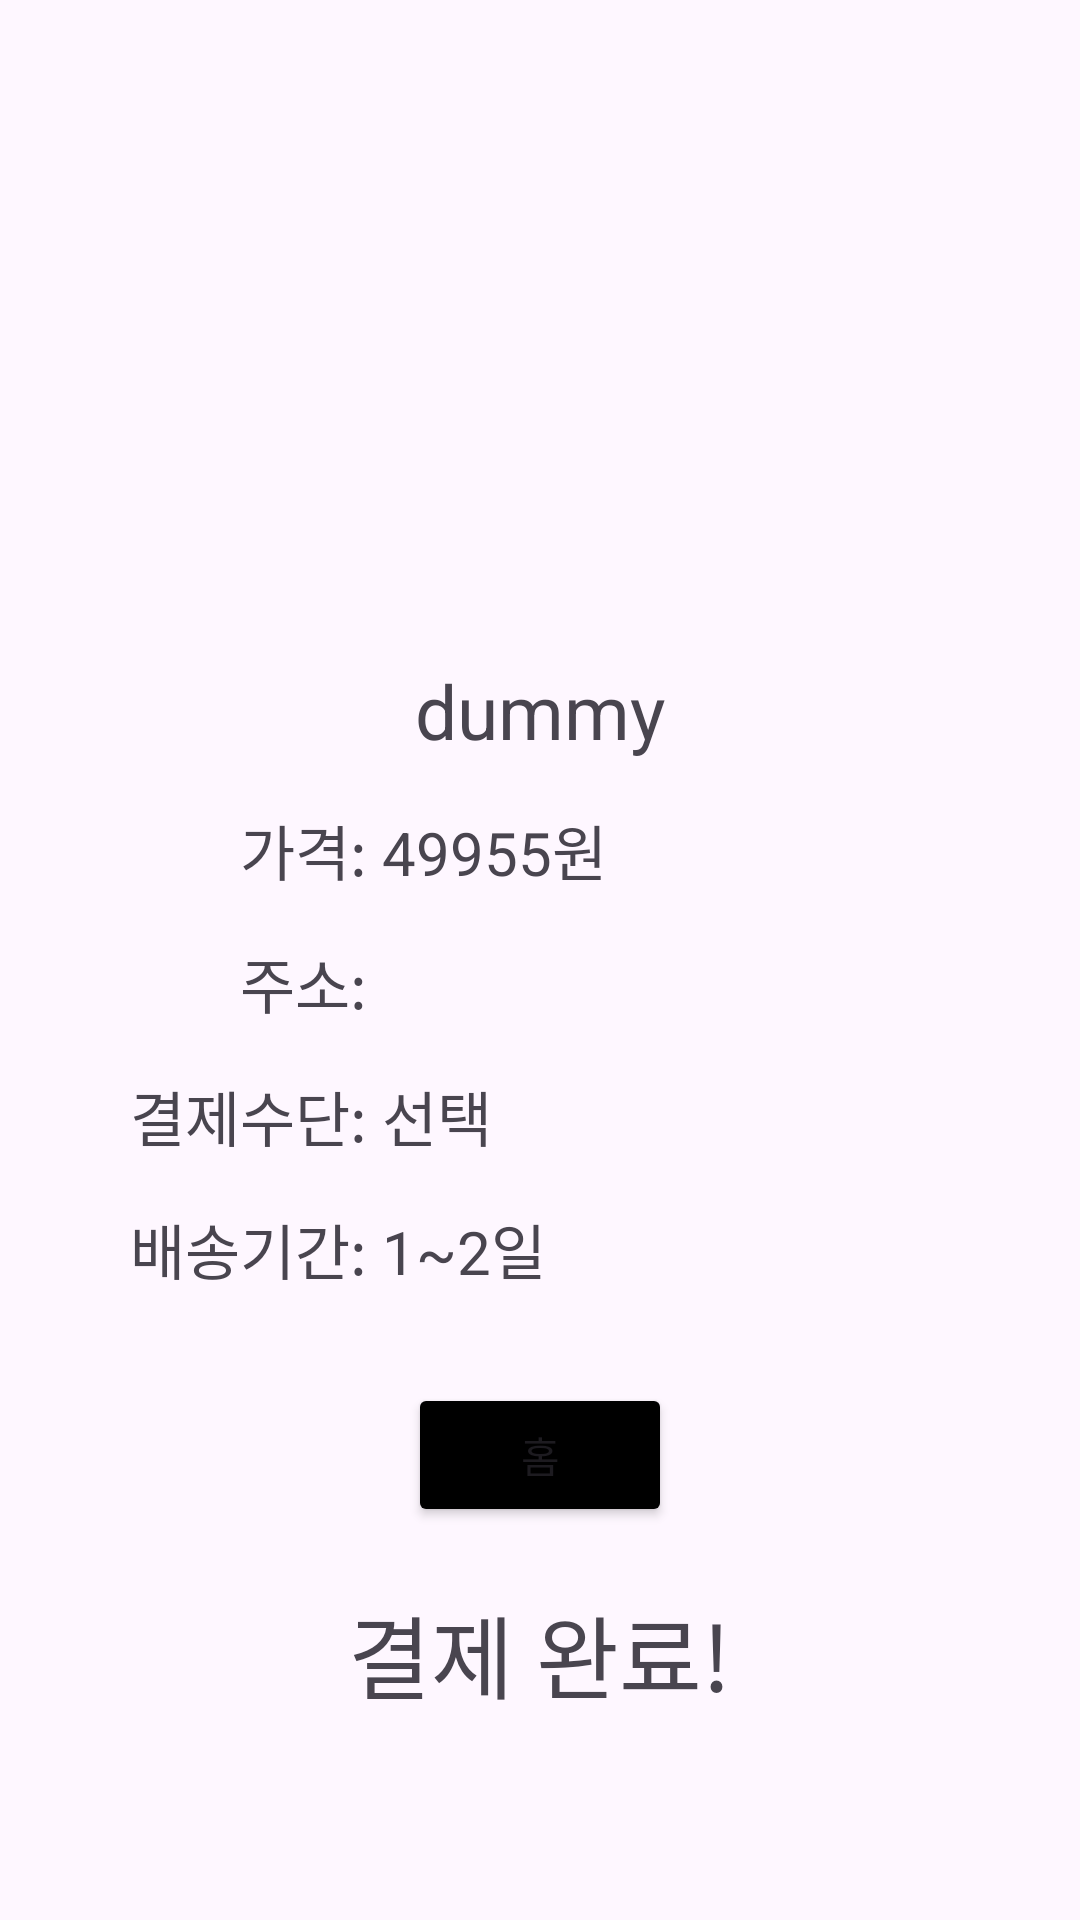

Produce the Android XML layout that renders to this screen, including the resource entries it uses.
<!-- AndroidManifest.xml: application theme Theme.Pet_products_flea_market -->
<!-- res/layout/activity_order_result.xml -->
<?xml version="1.0" encoding="utf-8"?>
<RelativeLayout xmlns:android="http://schemas.android.com/apk/res/android"
    android:layout_width="match_parent"
    android:layout_height="match_parent"
    android:id="@+id/layout">


    
    <ImageView
        android:id="@+id/prod_img"
        android:layout_width="200dp"
        android:layout_height="200dp"
        android:src="@drawable/dummy"
        android:scaleType="fitCenter"
        android:layout_centerHorizontal="true"
        android:layout_marginTop="20dp"/>

    
    <TextView
        android:id="@+id/prod_name"
        android:layout_width="wrap_content"
        android:layout_height="wrap_content"
        android:text="dummy"
        android:layout_below="@+id/prod_img"
        android:layout_centerHorizontal="true"
        android:textSize="25dp"
        />

    
    <TextView
        android:id="@+id/prod_price"
        android:layout_marginTop="15dp"
        android:layout_width="wrap_content"
        android:layout_height="wrap_content"
        android:text="가격: 49955원"
        android:layout_below="@+id/prod_name"
        android:layout_alignLeft="@id/prod_img"
        android:textSize="20dp"
        />

    
    <TextView
        android:id="@+id/addr"
        android:layout_marginTop="15dp"
        android:layout_width="wrap_content"
        android:layout_height="wrap_content"
        android:text="주소: "
        android:layout_below="@id/prod_price"
        android:layout_alignLeft="@id/prod_img"
        android:textSize="20dp"/>
    <TextView
        android:id="@+id/address"
        android:layout_marginTop="15dp"
        android:layout_width="180dp"
        android:layout_height="wrap_content"
        android:layout_below="@id/prod_price"
        android:layout_toRightOf="@id/addr"
        android:text=""
        android:textSize="20dp"
        />

    
    <TextView
        android:id="@+id/pay"
        android:layout_marginTop="15dp"
        android:layout_width="wrap_content"
        android:layout_height="wrap_content"
        android:text="결제수단: "
        android:layout_below="@id/addr"
        android:layout_alignRight="@id/addr"
        android:textSize="20dp"/>
    <TextView
        android:id="@+id/payment"
        android:layout_marginTop="15dp"
        android:layout_width="wrap_content"
        android:layout_height="wrap_content"
        android:layout_below="@id/addr"
        android:layout_toRightOf="@id/pay"
        android:text="선택"
        android:textSize="20dp"/>

    
    <TextView
        android:id="@+id/deliv"
        android:layout_marginTop="15dp"
        android:layout_width="wrap_content"
        android:layout_height="wrap_content"
        android:text="배송기간: "
        android:layout_below="@id/pay"
        android:layout_alignRight="@id/addr"
        android:textSize="20dp"/>
    <TextView
        android:layout_marginTop="15dp"
        android:layout_width="wrap_content"
        android:layout_height="wrap_content"
        android:layout_below="@id/payment"
        android:layout_toRightOf="@id/deliv"
        android:text="1~2일"
        android:textSize="20dp"/>

    
    <Button
        android:id="@+id/homebtn"
        android:layout_marginTop="30dp"
        android:backgroundTint="@color/black"
        android:layout_width="wrap_content"
        android:layout_height="wrap_content"
        android:text="홈"
        android:layout_below="@id/deliv"
        android:layout_centerHorizontal="true"/>

    
    <TextView
        android:id="@+id/ordered"
        android:layout_marginTop="20dp"
        android:layout_width="wrap_content"
        android:layout_height="wrap_content"
        android:text="결제 완료!"
        android:layout_below="@id/homebtn"
        android:textSize="30dp"
        android:layout_centerHorizontal="true"/>


</RelativeLayout>
<!-- resources referenced by this layout -->
<resources>
  <style name="Theme.Pet_products_flea_market" parent="Base.Theme.Pet_products_flea_market" />
  <style name="Base.Theme.Pet_products_flea_market" parent="Theme.Material3.DayNight.NoActionBar">
          
          
      </style>
  <!-- not gathered from this repository: default colours our renderer supplied (Android Studio template values) -->
  <color name="black">#FF000000</color>
</resources>
